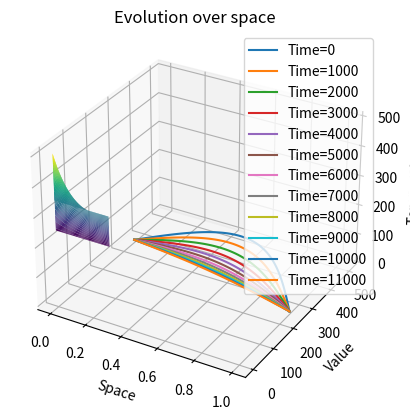

Reproduce this figure in Python.
import numpy as np
import matplotlib.pyplot as plt

def get_delta_t(delta_x, buffer):
    return 0.5 * np.square(delta_x) * buffer

#initialization
space_steps = 101
    
delta_x = 1/(space_steps - 1)
delta_t = get_delta_t(delta_x, 0.5) #0.005 * 0.5 = 0.0025 (delta_t)

time_step_space = 0.3

time_steps = int(np.ceil(time_step_space / delta_t))

current_temperature = np.zeros(space_steps)
next_temperature = np.zeros(space_steps)
plot_data = []

current_temperature[0] = 350
current_temperature[-1] = 250

next_temperature[0] = 350
next_temperature[-1] = 250

#heat simulation
for i in range(space_steps - 2):
    j = (i + 1) * delta_x
    current_temperature[i + 1] = 350 - 100 * j + 200 * np.sin(np.pi * j)

for t in range(time_steps):
    if time_step_space - t * delta_t < delta_t:
        delta_t = time_step_space - t * delta_t
    
    for j in range(space_steps - 2):
        i = j + 1
        next_temperature[i] = current_temperature[i] + delta_t/np.square(delta_x) * (current_temperature[i + 1] - 2 * current_temperature[i] + current_temperature[i - 1])
    current_temperature = next_temperature.copy()
    plot_data.append(current_temperature.copy())
    
    
#plotting 3D
data_np = np.array(plot_data)
data_np = data_np.T 

space = np.linspace(0, 1, space_steps)
time = np.linspace(0, time_step_space, time_steps)

Time, Space = np.meshgrid(time, space)

fig = plt.figure()
ax = fig.add_subplot(111, projection='3d')
ax.plot_surface(Time, Space, data_np, cmap='viridis') 

ax.set_xlabel('Time')
ax.set_ylabel('Space')
ax.set_zlabel('Temperature')
ax.set_title('Evolution over time and space')
plt.show()

#plotting 2D
data_np = np.array(plot_data)
data_np = data_np.T 

space = np.linspace(0, 1, space_steps)
time = np.linspace(0, 1, time_steps)

# Plotting for discrete timestamp values
for t in range(0, time_steps, 1000):  # Change the step size as per your requirement
    plt.plot(space, data_np[:, t], label=f'Time={t}')

plt.xlabel('Space')
plt.ylabel('Value')
plt.title('Evolution over space')
plt.legend()
plt.show()